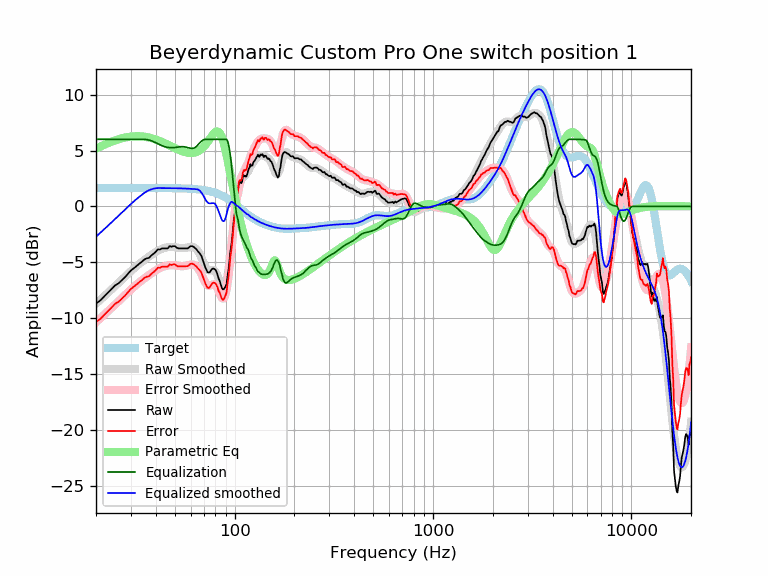

Values plotted in this chart, from the file beside it:
frequency, raw, error, smoothed, error_smoothed, equalization, parametric_eq, equalized_raw, equalized_smoothed, target
20, -8.68, -10.32, -8.70, -10.35, 6.00, 5.16, -2.68, -2.70, 1.65
21, -8.42, -10.07, -8.36, -10.01, 6.00, 5.35, -2.42, -2.36, 1.65
22, -8.05, -9.70, -8.04, -9.68, 6.00, 5.51, -2.05, -2.04, 1.65
23, -7.69, -9.34, -7.72, -9.37, 6.00, 5.66, -1.69, -1.72, 1.65
24, -7.37, -9.02, -7.41, -9.06, 6.00, 5.80, -1.37, -1.41, 1.65
25, -7.05, -8.70, -7.11, -8.76, 6.00, 5.91, -1.05, -1.11, 1.65
26, -6.87, -8.52, -6.83, -8.47, 6.00, 6.01, -0.87, -0.83, 1.65
27, -6.60, -8.25, -6.55, -8.20, 6.00, 6.09, -0.60, -0.55, 1.65
28, -6.33, -7.98, -6.28, -7.93, 6.00, 6.16, -0.33, -0.28, 1.65
29, -6.02, -7.66, -6.03, -7.67, 6.00, 6.21, -0.02, -0.03, 1.65
30, -5.73, -7.38, -5.78, -7.43, 6.00, 6.24, 0.27, 0.22, 1.65
31, -5.54, -7.18, -5.56, -7.20, 6.00, 6.27, 0.46, 0.44, 1.65
32, -5.34, -6.98, -5.34, -6.99, 6.00, 6.28, 0.66, 0.66, 1.65
33, -5.13, -6.78, -5.15, -6.80, 6.00, 6.27, 0.87, 0.85, 1.65
34, -4.96, -6.61, -4.97, -6.61, 6.00, 6.26, 1.04, 1.03, 1.65
35, -4.76, -6.40, -4.80, -6.44, 6.00, 6.23, 1.24, 1.20, 1.65
36, -4.64, -6.29, -4.64, -6.28, 5.98, 6.20, 1.34, 1.34, 1.65
37, -4.60, -6.24, -4.48, -6.13, 5.93, 6.16, 1.34, 1.45, 1.64
38, -4.38, -6.03, -4.34, -5.98, 5.87, 6.11, 1.49, 1.53, 1.64
39, -4.23, -5.88, -4.20, -5.85, 5.79, 6.05, 1.56, 1.59, 1.64
40, -4.06, -5.70, -4.08, -5.72, 5.70, 5.98, 1.64, 1.62, 1.64
41, -3.83, -5.48, -3.97, -5.61, 5.61, 5.92, 1.77, 1.64, 1.64
42, -3.85, -5.49, -3.87, -5.51, 5.51, 5.84, 1.66, 1.64, 1.64
43, -3.75, -5.39, -3.79, -5.43, 5.43, 5.77, 1.68, 1.64, 1.64
44, -3.75, -5.39, -3.73, -5.37, 5.37, 5.69, 1.61, 1.64, 1.64
45, -3.75, -5.39, -3.68, -5.32, 5.32, 5.61, 1.56, 1.64, 1.64
46, -3.75, -5.39, -3.64, -5.28, 5.28, 5.53, 1.53, 1.64, 1.64
47, -3.55, -5.18, -3.63, -5.26, 5.26, 5.45, 1.71, 1.63, 1.63
48, -3.61, -5.24, -3.62, -5.25, 5.25, 5.37, 1.64, 1.63, 1.63
49, -3.55, -5.18, -3.63, -5.25, 5.25, 5.29, 1.70, 1.63, 1.63
50, -3.55, -5.18, -3.64, -5.27, 5.27, 5.21, 1.72, 1.63, 1.63
51, -3.69, -5.31, -3.67, -5.29, 5.29, 5.14, 1.60, 1.62, 1.62
52, -3.75, -5.37, -3.69, -5.31, 5.31, 5.07, 1.56, 1.62, 1.62
53, -3.75, -5.37, -3.72, -5.33, 5.33, 5.01, 1.58, 1.62, 1.62
54, -3.75, -5.36, -3.73, -5.34, 5.34, 4.96, 1.59, 1.61, 1.61
55, -3.75, -5.36, -3.73, -5.34, 5.34, 4.91, 1.59, 1.61, 1.61
56, -3.75, -5.35, -3.72, -5.32, 5.32, 4.86, 1.57, 1.60, 1.60
57, -3.75, -5.35, -3.70, -5.30, 5.30, 4.83, 1.54, 1.60, 1.60
58, -3.75, -5.34, -3.67, -5.26, 5.26, 4.80, 1.51, 1.59, 1.59
59, -3.64, -5.22, -3.64, -5.23, 5.23, 4.78, 1.59, 1.58, 1.58
60, -3.55, -5.13, -3.62, -5.20, 5.20, 4.78, 1.65, 1.58, 1.58
61, -3.55, -5.12, -3.62, -5.19, 5.19, 4.78, 1.64, 1.57, 1.57
62, -3.61, -5.17, -3.65, -5.21, 5.21, 4.79, 1.60, 1.56, 1.56
63, -3.71, -5.26, -3.71, -5.26, 5.26, 4.82, 1.55, 1.55, 1.55
64, -3.81, -5.35, -3.81, -5.35, 5.35, 4.86, 1.53, 1.54, 1.54
65, -3.97, -5.50, -3.95, -5.47, 5.47, 4.91, 1.50, 1.53, 1.53
66, -4.11, -5.62, -4.13, -5.64, 5.60, 4.97, 1.49, 1.47, 1.51
67, -4.25, -5.75, -4.35, -5.85, 5.72, 5.05, 1.47, 1.37, 1.50
68, -4.44, -5.92, -4.59, -6.08, 5.83, 5.14, 1.39, 1.24, 1.49
69, -4.77, -6.24, -4.85, -6.32, 5.92, 5.24, 1.15, 1.07, 1.47
70, -5.09, -6.55, -5.10, -6.56, 5.97, 5.36, 0.88, 0.87, 1.45
71, -5.42, -6.85, -5.33, -6.77, 6.00, 5.48, 0.58, 0.67, 1.44
72, -5.65, -7.07, -5.52, -6.93, 6.00, 5.62, 0.35, 0.48, 1.42
73, -5.88, -7.28, -5.64, -7.04, 6.00, 5.76, 0.12, 0.36, 1.40
74, -5.91, -7.29, -5.71, -7.09, 6.00, 5.91, 0.09, 0.29, 1.37
75, -5.86, -7.21, -5.73, -7.08, 6.00, 6.06, 0.14, 0.27, 1.35
76, -5.71, -7.03, -5.72, -7.04, 6.00, 6.20, 0.29, 0.28, 1.32
77, -5.58, -6.88, -5.70, -7.00, 6.00, 6.34, 0.42, 0.30, 1.30
78, -5.56, -6.83, -5.70, -6.96, 6.00, 6.47, 0.44, 0.30, 1.27
79, -5.59, -6.83, -5.73, -6.97, 6.00, 6.58, 0.41, 0.27, 1.24
... 553 more rows
